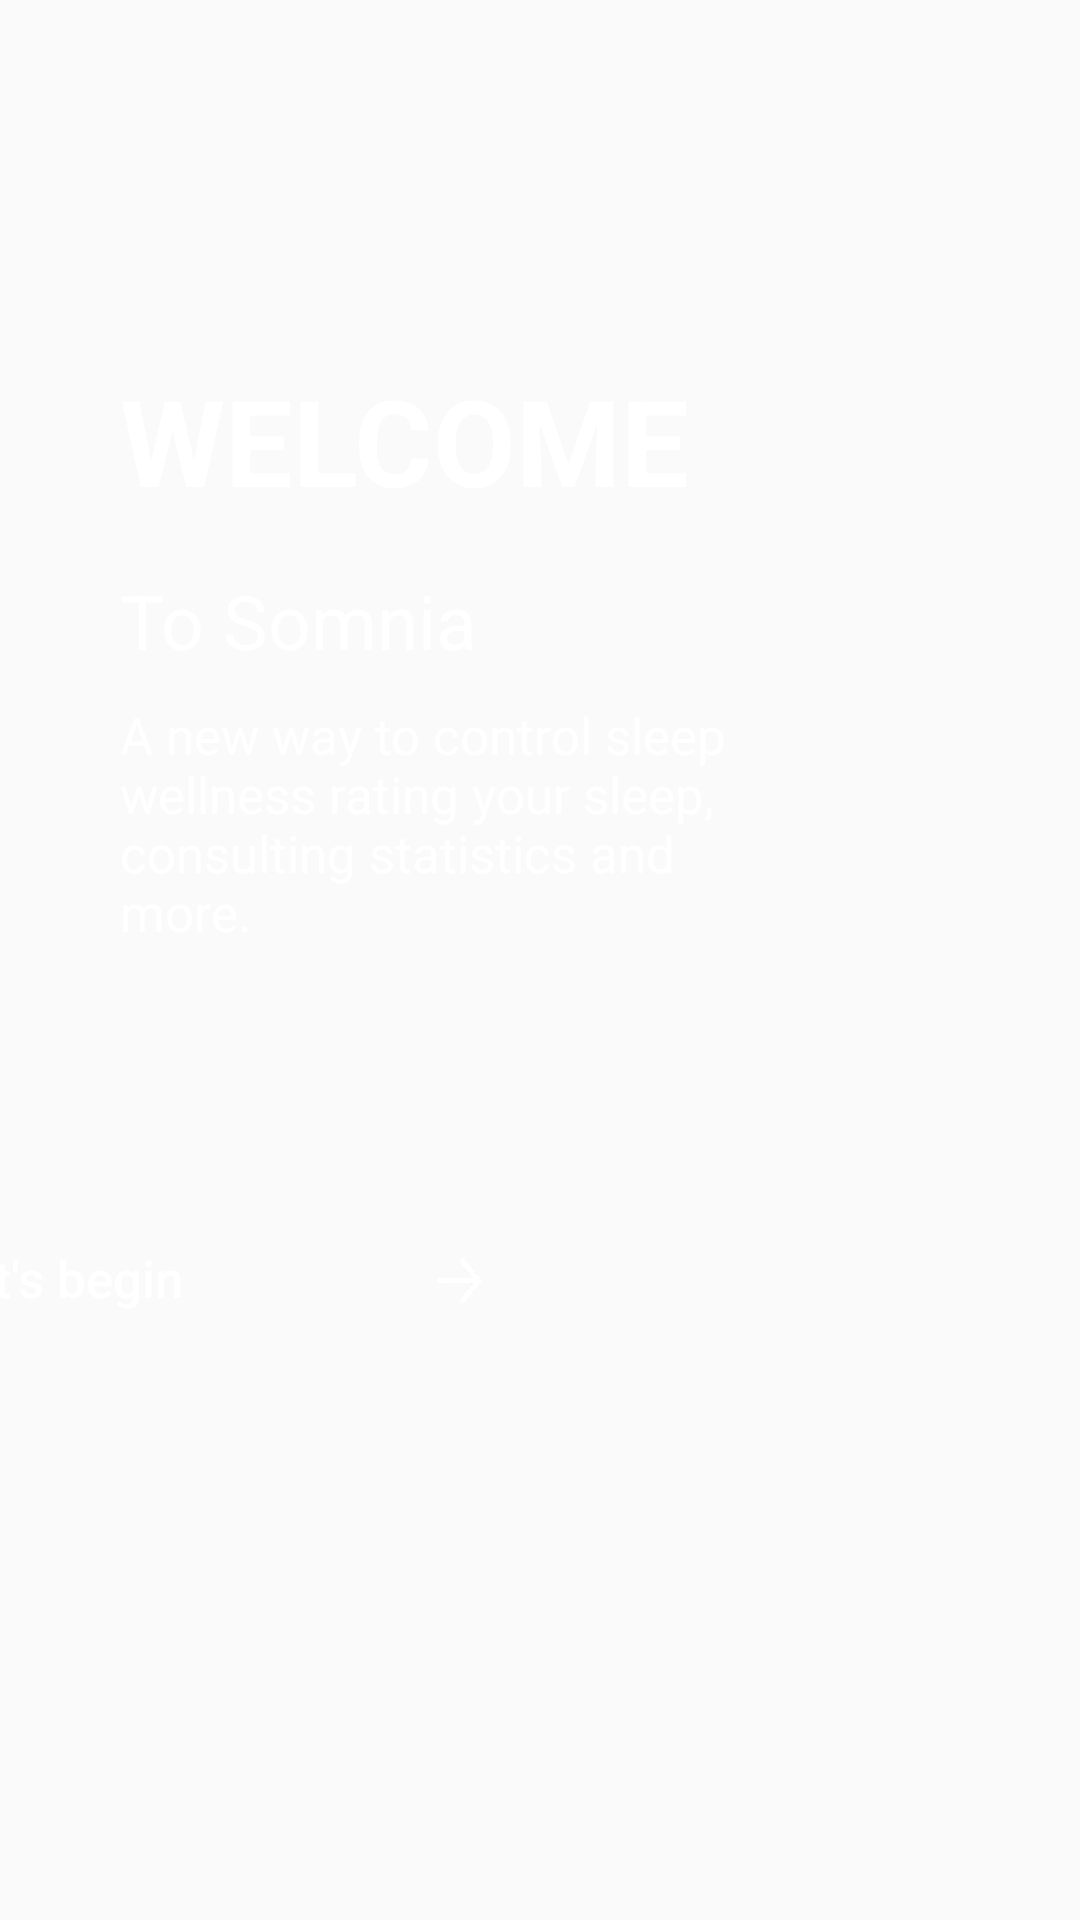

Produce the Android XML layout that renders to this screen, including the resource entries it uses.
<!-- AndroidManifest.xml: application theme AppTheme -->
<!-- res/layout/activity_welcome.xml -->
<?xml version="1.0" encoding="utf-8"?>
<androidx.constraintlayout.widget.ConstraintLayout
    xmlns:android="http://schemas.android.com/apk/res/android"
    xmlns:app="http://schemas.android.com/apk/res-auto"
    xmlns:tools="http://schemas.android.com/tools"
    android:id="@+id/animated_layout"
    android:layout_width="match_parent"
    android:layout_height="match_parent"
    android:background="@drawable/background_list">

    <TextView
        android:id="@+id/welcome"
        android:layout_width="wrap_content"
        android:layout_height="60dp"
        android:text="WELCOME"
        android:textAlignment="viewStart"
        android:textColor="#fff"
        android:textSize="40sp"
        android:textStyle="bold"
        app:layout_constraintBottom_toTopOf="@+id/to_somnia"
        app:layout_constraintStart_toStartOf="parent"
        app:layout_constraintTop_toTopOf="parent"
        android:layout_marginStart="40dp"
        android:layout_marginTop="120dp"/>

    <TextView
        android:id="@+id/to_somnia"
        android:layout_width="220dp"
        android:layout_height="wrap_content"
        android:text="To Somnia"
        android:textAlignment="viewStart"
        android:textColor="#fff"
        android:textSize="25sp"
        app:layout_constraintTop_toBottomOf="@+id/welcome"
        app:layout_constraintStart_toStartOf="parent"
        android:layout_marginStart="40dp"
        android:layout_marginTop="10dp"/>

    <TextView
        android:id="@+id/resume"
        android:layout_width="220dp"
        android:layout_height="120dp"
        android:text="A new way to control sleep wellness rating your sleep, consulting statistics and more."
        android:textAlignment="viewStart"
        android:textColor="#fff"
        android:textSize="17sp"
        app:layout_constraintStart_toStartOf="parent"
        app:layout_constraintTop_toBottomOf="@+id/to_somnia"
        android:layout_marginStart="40dp"
        android:layout_marginTop="10dp"/>

    <Button
        android:id="@+id/begin"
        android:layout_width="90dp"
        android:layout_height="60dp"
        android:layout_marginStart="120dp"
        android:background="#00000000"
        android:text="Let's begin"
        android:textAlignment="viewStart"
        android:textAllCaps="false"
        android:textColor="#fff"
        android:textSize="17sp"
        app:layout_constraintBottom_toBottomOf="parent"
        app:layout_constraintEnd_toStartOf="@+id/arrow"
        app:layout_constraintStart_toStartOf="parent"
        app:layout_constraintTop_toBottomOf="@id/resume"
        android:layout_marginBottom="142dp"/>

    <ImageView
        android:id="@+id/arrow"
        android:layout_width="15dp"
        android:layout_height="15dp"
        android:layout_marginStart="76dp"
        android:layout_marginEnd="340dp"
        android:layout_marginBottom="140dp"
        android:background="@drawable/white_arrow"
        app:layout_constraintBottom_toBottomOf="parent"
        app:layout_constraintEnd_toEndOf="parent"
        app:layout_constraintStart_toEndOf="@id/begin"
        app:layout_constraintTop_toBottomOf="@+id/resume" />


</androidx.constraintlayout.widget.ConstraintLayout>
<!-- resources referenced by this layout -->
<resources>
  <!-- drawable background_list (drawable) -->
  <?xml version="1.0" encoding="utf-8"?>
  <animation-list xmlns:android="http://schemas.android.com/apk/res/android">
  
      <item android:drawable="@drawable/background_darkpurple_sky"
          android:duration="4000"/>
  
      <item android:drawable="@drawable/background_darkpink_sky"
          android:duration="4000"/>
  
      <item android:drawable="@drawable/background_darkblue_sky"
          android:duration="4000"/>
  
  
  </animation-list>
  <!-- drawable white_arrow: png bitmap (drawable, 50420 bytes) -->
  <style name="AppTheme" parent="Theme.AppCompat.Light.NoActionBar">
          
          <item name="colorPrimary">@color/colorPrimary</item>
          <item name="colorPrimaryDark">@color/colorPrimaryDark</item>
          <item name="colorAccent">@color/colorAccent</item>
      </style>
  <!-- drawable background_darkpurple_sky: jpg bitmap (drawable, 56305 bytes) -->
  <!-- drawable background_darkpink_sky: jpg bitmap (drawable, 17092 bytes) -->
  <color name="colorPrimary">#C62F00FF</color>
  <color name="colorPrimaryDark">#3700B3</color>
  <color name="colorAccent">#FF9800</color>
</resources>
